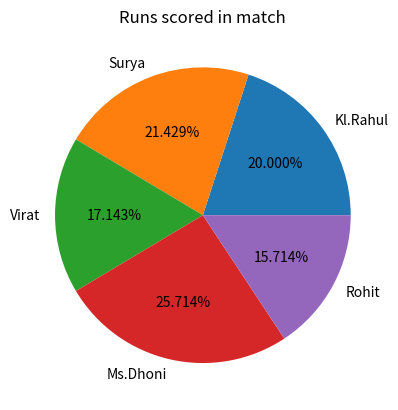

Write Python code to recreate this figure.
#Pie chart

import matplotlib.pyplot as plt
import numpy as np

Cricketer = np.array(["Kl.Rahul","Surya","Virat","Ms.Dhoni","Rohit"])
Runs = np.array([70,75,60,90,55])

plt.pie(Runs,labels=Cricketer,autopct='%1.3f%%')

plt.title("Runs scored in match")

plt.show()
